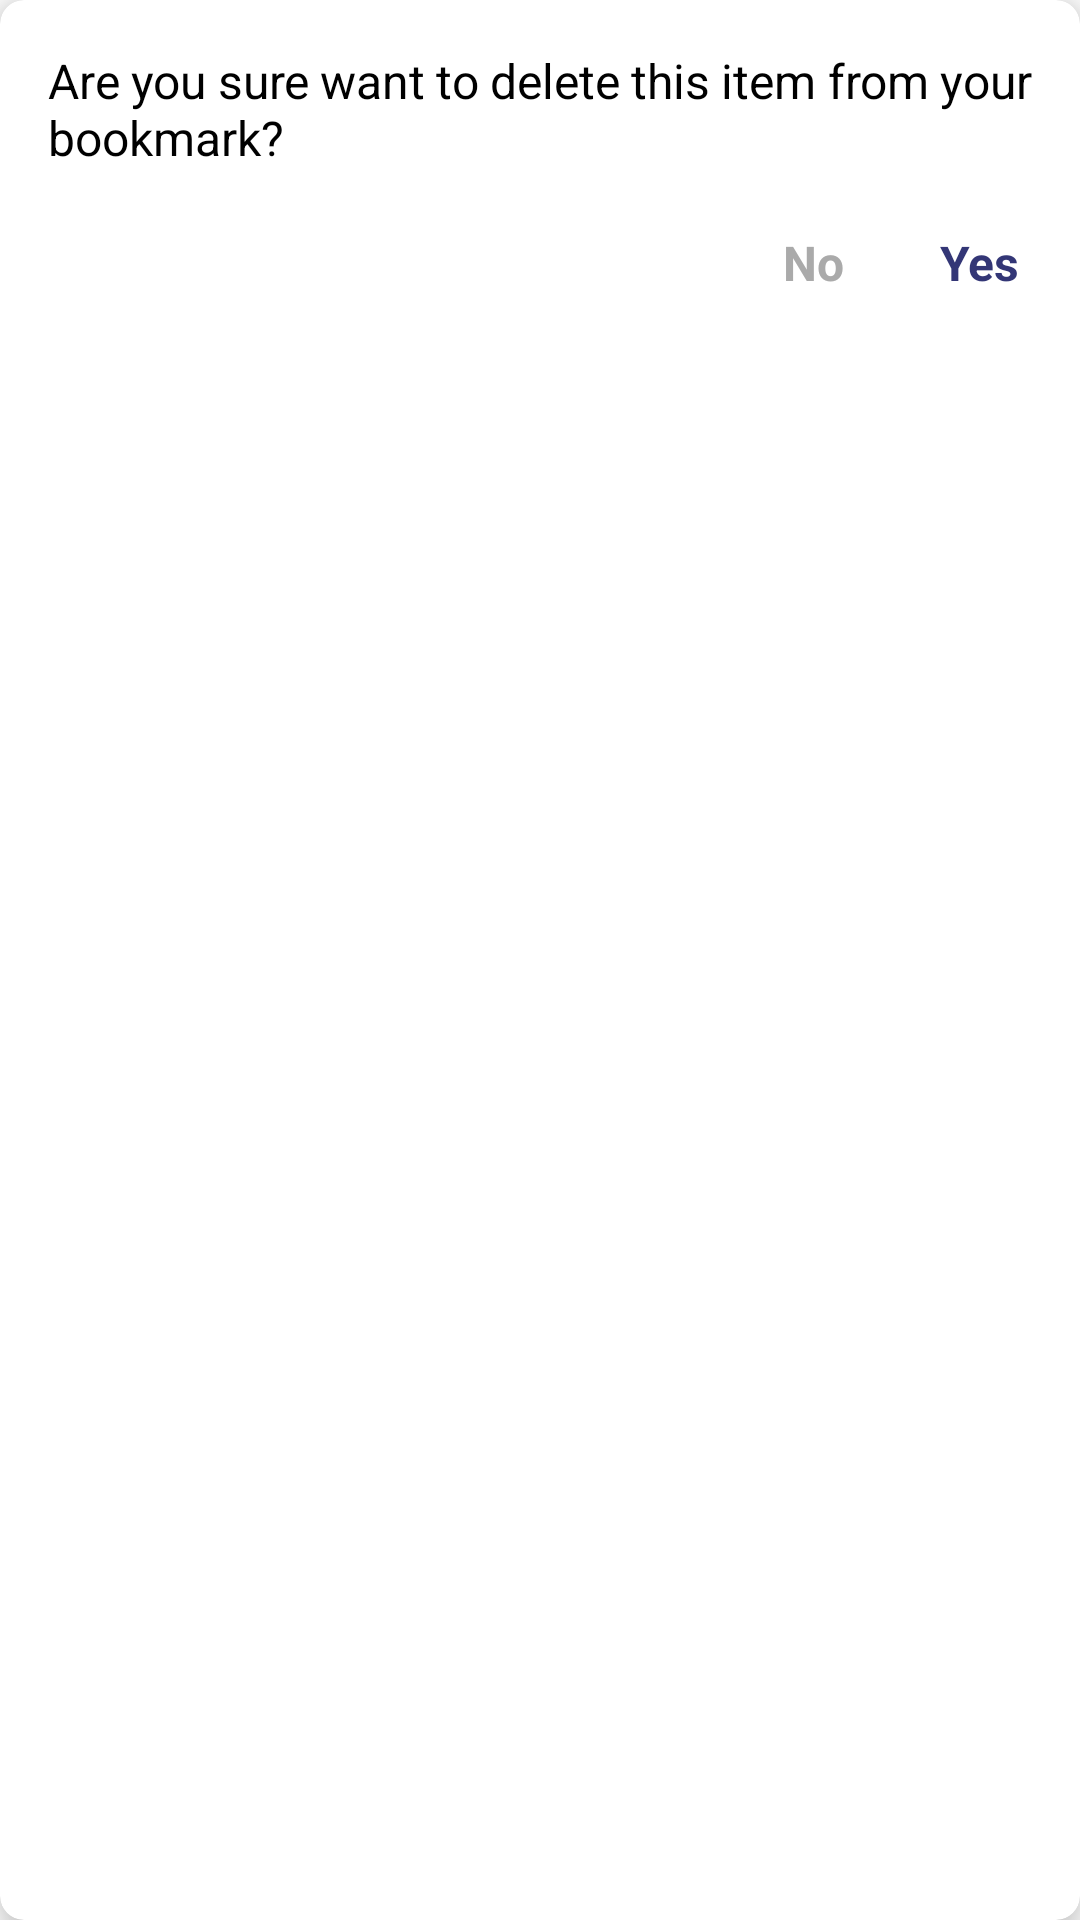

Layout XML and referenced resources for this Android screen:
<!-- AndroidManifest.xml: application theme Theme.FooBall -->
<!-- res/layout/dialog_fragment_deletion.xml -->
<?xml version="1.0" encoding="utf-8"?>
<layout
    xmlns:android="http://schemas.android.com/apk/res/android"
    xmlns:app="http://schemas.android.com/apk/res-auto">

    <com.google.android.material.card.MaterialCardView
        android:layout_width="match_parent"
        android:layout_height="wrap_content"
        android:layout_marginStart="32dp"
        android:layout_marginEnd="32dp"
        app:cardCornerRadius="8dp"
        app:cardElevation="8dp"
        app:contentPadding="16dp">

        <androidx.constraintlayout.widget.ConstraintLayout
            android:layout_width="match_parent"
            android:layout_height="wrap_content">

            <TextView
                android:id="@+id/tvDeletionDesc"
                android:layout_width="wrap_content"
                android:layout_height="wrap_content"
                android:textColor="@android:color/black"
                android:textSize="16sp"
                android:justificationMode="inter_word"
                android:text="@string/confirmation_deletion_item"
                app:layout_constraintEnd_toEndOf="parent"
                app:layout_constraintStart_toStartOf="parent"
                app:layout_constraintTop_toTopOf="parent"
                />

            <TextView
                android:id="@+id/btnDeletionDeleteItem"
                android:layout_width="wrap_content"
                android:layout_height="wrap_content"
                android:layout_marginTop="16dp"
                android:text="@string/yes"
                android:textColor="@color/blue_soft"
                android:textStyle="bold"
                android:textSize="16sp"
                android:padding="4dp"
                app:layout_constraintEnd_toEndOf="parent"
                app:layout_constraintTop_toBottomOf="@id/tvDeletionDesc" />

            <TextView
                android:id="@+id/btnDeletionCancel"
                android:layout_width="wrap_content"
                android:layout_height="wrap_content"
                android:layout_marginTop="16dp"
                android:text="@string/no"
                android:textColor="@android:color/darker_gray"
                android:textStyle="bold"
                android:textSize="16sp"
                android:padding="4dp"
                android:layout_marginEnd="24dp"
                app:layout_constraintEnd_toStartOf="@id/btnDeletionDeleteItem"
                app:layout_constraintTop_toBottomOf="@id/tvDeletionDesc" />
        </androidx.constraintlayout.widget.ConstraintLayout>

    </com.google.android.material.card.MaterialCardView>

</layout>
<!-- resources referenced by this layout -->
<resources>
  <color name="blue_soft">#333676</color>
  <string name="confirmation_deletion_item">Are you sure want to delete this item from your bookmark?</string>
  <string name="no">No</string>
  <string name="yes">Yes</string>
  <style name="Theme.FooBall" parent="Theme.MaterialComponents.Light.NoActionBar">
          
          <item name="colorPrimary">@color/blue_soft</item>
          <item name="colorPrimaryVariant">@color/blue_dark</item>
          <item name="colorOnPrimary">@color/white</item>
          
          <item name="colorSecondary">@color/red_soft</item>
          <item name="colorSecondaryVariant">@color/green_soft</item>
          <item name="colorOnSecondary">@color/black</item>
          
          <item name="android:statusBarColor" tools:targetApi="l">?attr/colorPrimaryVariant</item>
          
      </style>
  <color name="blue_dark">#191C59</color>
  <color name="white">#FFFFFFFF</color>
  <color name="red_soft">#AA3C39</color>
  <color name="green_soft">#2D8633</color>
  <color name="black">#FF000000</color>
</resources>
